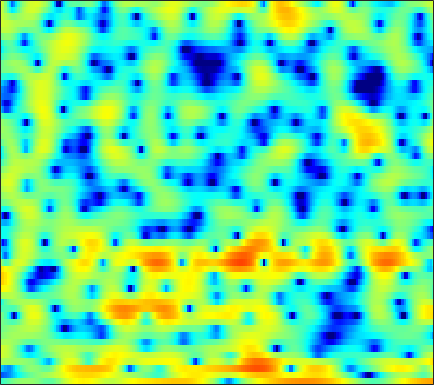

Data behind this chart, as committed beside it:
-3.1097, -2.6336, -2.0378, -1.4797, -1.0971, -0.63327, -0.20405, 0.077276, 0.38984, 0.62944, 0.79129, 0.86322, 0.88976, 0.83773, 0.73222, 0.52964, 0.26715, 0.037452, -0.33495, -0.73569, -1.1121, -1.3234, -1.4728, -1.4024
-12.02, -11.55, -10.88, -10.06, -9.328, -8.238, -7.081, -6.211, -5.109, -4.095, -3.187, -2.585, -1.882, -1.285, -0.9035, -0.4636, -0.08954, 0.1593, 0.4555, 0.7368, 1.015, 1.23, 1.533, 1.861
-6.744, -7.564, -8.733, -9.5, -9.397, -8.229, -6.432, -5.074, -3.472, -2.161, -1.139, -0.5449, 0.02497, 0.3634, 0.4814, 0.4676, 0.2807, 0.04512, -0.3662, -0.8049, -1.135, -1.223, -1.03, -0.4236
1.702, 1.573, 1.406, 1.249, 1.145, 1.031, 0.951, 0.9102, 0.8639, 0.7988, 0.7092, 0.609, 0.4147, 0.1394, -0.133, -0.6099, -1.261, -1.897, -3.003, -4.46, -6.257, -7.584, -8.311, -6.896
3.163, 2.973, 2.639, 2.208, 1.811, 1.18, 0.4271, -0.2271, -1.221, -2.355, -3.569, -4.45, -5.409, -5.848, -5.769, -5.234, -4.467, -3.879, -3.145, -2.504, -1.926, -1.508, -0.9525, -0.3669
3.143, 2.994, 2.698, 2.275, 1.858, 1.162, 0.2689, -0.5562, -1.917, -3.627, -5.756, -7.646, -10.19, -11.13, -10.05, -7.718, -5.564, -4.246, -2.829, -1.715, -0.8266, -0.2772, 0.3304, 0.8244
1.431, 1.538, 1.594, 1.552, 1.455, 1.239, 0.926, 0.6412, 0.2093, -0.2515, -0.6962, -0.9901, -1.282, -1.423, -1.421, -1.306, -1.088, -0.8929, -0.6302, -0.3972, -0.2182, -0.1264, -0.06305, -0.06664
-0.2537, 0.1708, 0.6084, 0.9256, 1.095, 1.25, 1.337, 1.369, 1.376, 1.355, 1.312, 1.272, 1.217, 1.152, 1.1, 1.012, 0.8913, 0.7719, 0.5621, 0.2847, -0.0832, -0.4261, -0.9756, -1.631
-0.8172, -0.4111, -0.008521, 0.289, 0.4713, 0.6901, 0.9048, 1.08, 1.327, 1.577, 1.816, 1.976, 2.145, 2.238, 2.252, 2.188, 2.017, 1.811, 1.417, 0.8758, 0.1749, -0.4651, -1.49, -2.757
-0.4348, -0.6076, -0.9729, -1.439, -1.795, -2.101, -2.029, -1.677, -0.8838, 0.09233, 1.055, 1.696, 2.388, 2.873, 3.098, 3.216, 3.121, 2.914, 2.461, 1.818, 1.001, 0.2717, -0.8348, -2.079
-0.2708, -0.9294, -2.188, -4.176, -6.501, -12.07, -29.91, -13.19, -6.04, -2.217, 0.2823, 1.617, 2.886, 3.716, 4.088, 4.292, 4.186, 3.922, 3.322, 2.438, 1.27, 0.215, -1.384, -3.055
-2.505, -2.144, -1.891, -1.934, -2.087, -2.264, -2.092, -1.612, -0.5935, 0.5978, 1.701, 2.401, 3.109, 3.582, 3.773, 3.81, 3.593, 3.258, 2.561, 1.529, 0.09094, -1.324, -3.856, -7.591
-4.521, -2.822, -1.32, -0.3659, 0.1178, 0.5604, 0.8716, 1.056, 1.263, 1.443, 1.573, 1.628, 1.672, 1.652, 1.6, 1.478, 1.283, 1.07, 0.6896, 0.1888, -0.4282, -0.9601, -1.746, -2.52
1.521, 1.741, 1.999, 2.143, 2.156, 2.035, 1.756, 1.453, 0.9282, 0.2862, -0.437, -0.9914, -1.668, -2.235, -2.522, -2.689, -2.633, -2.499, -2.259, -2.007, -1.788, -1.643, -1.439, -1.216
5.331, 5.07, 4.67, 4.171, 3.71, 2.957, 2.004, 1.145, -0.2356, -1.953, -4.052, -5.945, -8.896, -11.8, -12.78, -11.75, -9.803, -8.471, -7.01, -5.863, -4.925, -4.311, -3.539, -2.78
6.87, 6.429, 5.762, 4.99, 4.326, 3.308, 2.094, 1.024, -0.6675, -2.727, -5.253, -7.52, -11.01, -14.49, -15.83, -15.1, -13.47, -12.43, -11.32, -10.39, -9.48, -8.788, -7.845, -6.865
7.111, 6.582, 5.847, 5.077, 4.467, 3.573, 2.571, 1.718, 0.4284, -1.066, -2.748, -4.13, -6.096, -8.12, -9.6, -11.67, -13.76, -15.37, -16.95, -17.18, -16.21, -15.3, -14.41, -13.76
6.161, 5.483, 4.744, 4.209, 3.9, 3.551, 3.181, 2.838, 2.245, 1.457, 0.4393, -0.4868, -2.007, -3.775, -5.365, -8.004, -11.42, -14.7, -19.03, -19.02, -16.61, -15.85, -16.27, -19.07
1.184, -0.6281, -1.924, -1.326, -0.2138, 1.279, 2.412, 2.993, 3.428, 3.516, 3.267, 2.906, 2.189, 1.181, 0.3031, -1.001, -2.359, -3.33, -4.417, -5.153, -5.548, -5.715, -5.823, -5.634
-5.15, -8.476, -11.08, -8.078, -5.255, -2.292, -0.1493, 1.051, 2.185, 2.887, 3.211, 3.244, 3.033, 2.564, 2.094, 1.351, 0.5388, -0.08328, -0.8411, -1.431, -1.813, -1.907, -1.861, -1.647
-6.369, -7.641, -7.64, -6.119, -4.537, -2.413, -0.523, 0.6622, 1.923, 2.799, 3.325, 3.475, 3.397, 3.038, 2.554, 1.678, 0.5447, -0.4267, -1.787, -2.989, -3.626, -3.559, -2.849, -1.876
-10.84, -14.76, -12.23, -7.435, -4.815, -2.179, -0.2157, 0.9406, 2.136, 2.986, 3.507, 3.671, 3.603, 3.194, 2.622, 1.496, -0.1641, -1.876, -5.171, -10.89, -37.22, -14.64, -7.228, -3.513
-4.267, -4.569, -4.421, -3.721, -2.962, -1.85, -0.7291, 0.04168, 0.9283, 1.609, 2.06, 2.254, 2.286, 2.041, 1.7, 0.9955, 0.02763, -0.849, -2.108, -3.216, -3.778, -3.618, -2.796, -1.667
-4.512, -4.622, -4.511, -4.073, -3.56, -2.721, -1.792, -1.101, -0.2524, 0.4581, 0.9951, 1.274, 1.479, 1.5, 1.404, 1.14, 0.7641, 0.4458, 0.0168, -0.3362, -0.5315, -0.5729, -0.4484, -0.1715
-7.536, -8.192, -8.414, -7.579, -6.456, -4.697, -3.025, -1.912, -0.6629, 0.3346, 1.091, 1.49, 1.833, 1.989, 1.972, 1.826, 1.562, 1.306, 0.9252, 0.5443, 0.2349, 0.06238, -0.04262, -0.00241
-10.58, -14.68, -28.37, -14.77, -9.662, -5.53, -2.791, -1.264, 0.2975, 1.432, 2.233, 2.647, 2.974, 3.067, 2.988, 2.706, 2.221, 1.734, 0.9436, 0.03269, -0.9175, -1.514, -2.028, -2.033
-4.185, -4.496, -4.453, -3.695, -2.762, -1.324, 0.03451, 0.921, 1.899, 2.632, 3.125, 3.36, 3.492, 3.406, 3.219, 2.744, 1.99, 1.209, -0.2056, -2.192, -5.051, -8.061, -13.09, -11.88
-0.9498, -0.6495, -0.2267, 0.2326, 0.6011, 1.078, 1.512, 1.781, 2.038, 2.19, 2.247, 2.227, 2.135, 1.972, 1.778, 1.403, 0.8436, 0.2584, -0.8055, -2.227, -4.034, -5.507, -6.964, -6.791
0.3193, 0.8316, 1.346, 1.692, 1.846, 1.889, 1.756, 1.537, 1.083, 0.4956, -0.1185, -0.5224, -0.8606, -0.8819, -0.7813, -0.55, -0.3774, -0.3436, -0.4551, -0.7244, -1.075, -1.339, -1.56, -1.573
1.575, 2.133, 2.641, 2.882, 2.879, 2.625, 2.027, 1.325, -0.02599, -1.973, -4.682, -7.096, -9.174, -7.492, -5.381, -3.096, -1.561, -0.7929, -0.1492, 0.1541, 0.247, 0.2046, 0.09599, -0.03396
2.352, 2.84, 3.3, 3.515, 3.499, 3.223, 2.613, 1.9, 0.5508, -1.364, -3.945, -6.119, -7.906, -6.523, -4.683, -2.597, -1.167, -0.478, 0.03192, 0.1615, -0.02802, -0.3042, -0.8361, -1.427
1.614, 2.118, 2.648, 2.999, 3.138, 3.127, 2.914, 2.615, 2.058, 1.381, 0.6804, 0.2278, -0.1454, -0.2265, -0.1172, 0.08078, 0.2184, 0.2053, -0.05063, -0.6282, -1.597, -2.587, -4.324, -6.487
-0.3129, 0.3905, 1.195, 1.829, 2.191, 2.51, 2.66, 2.677, 2.578, 2.406, 2.2, 2.034, 1.845, 1.683, 1.575, 1.379, 1.093, 0.7759, 0.1401, -0.8049, -2.144, -3.506, -5.893, -9.288
-2.869, -1.777, -0.4982, 0.5342, 1.134, 1.717, 2.059, 2.191, 2.223, 2.152, 2.051, 1.987, 1.921, 1.901, 1.883, 1.846, 1.706, 1.494, 1.053, 0.3588, -0.5793, -1.49, -2.875, -4.398
-5.603, -3.672, -1.602, -0.09298, 0.6883, 1.339, 1.587, 1.533, 1.243, 0.7687, 0.2876, 0.08306, 0.1282, 0.5387, 0.9834, 1.609, 2.105, 2.335, 2.414, 2.223, 1.746, 1.227, 0.3105, -0.7808
-5.292, -3.002, -0.8215, 0.5852, 1.239, 1.59, 1.393, 0.8594, -0.4277, -2.507, -5.609, -8.217, -8.169, -4.538, -2.054, 0.3505, 1.997, 2.853, 3.545, 3.823, 3.709, 3.407, 2.679, 1.588
-1.358, -0.5418, 0.3575, 0.9412, 1.151, 1.086, 0.5916, -0.0663, -1.418, -3.321, -5.648, -7.167, -7.074, -4.697, -2.7, -0.4837, 1.221, 2.167, 3.049, 3.525, 3.635, 3.465, 2.937, 2.025
0.3569, 0.5354, 0.6777, 0.6808, 0.5469, 0.203, -0.3511, -0.8806, -1.689, -2.511, -3.131, -3.385, -3.24, -2.565, -1.821, -0.6828, 0.4483, 1.195, 2.008, 2.544, 2.786, 2.759, 2.471, 1.902
1.095, 0.9837, 0.7657, 0.4442, 0.1196, -0.4523, -1.186, -1.872, -2.924, -4.086, -5.182, -5.689, -5.624, -4.608, -3.477, -1.819, -0.3147, 0.6557, 1.68, 2.388, 2.769, 2.873, 2.751, 2.379
0.8547, 0.5431, 0.1141, -0.333, -0.6874, -1.262, -2.016, -2.802, -4.26, -6.537, -10.39, -15.85, -22.02, -10.34, -6.291, -2.708, -0.309, 1.012, 2.281, 3.1, 3.503, 3.596, 3.424, 2.969
-1.659, -2.299, -2.966, -3.301, -3.336, -3.251, -3.18, -3.223, -3.533, -4.107, -4.865, -5.232, -4.851, -3.354, -1.886, 0.0569, 1.685, 2.655, 3.602, 4.149, 4.335, 4.217, 3.752, 2.911
-7.661, -9.872, -12.69, -12.66, -10.77, -8.069, -5.986, -4.776, -3.536, -2.56, -1.724, -1.106, -0.2218, 0.7398, 1.49, 2.466, 3.331, 3.853, 4.335, 4.538, 4.438, 4.127, 3.392, 2.228
-11.09, -13.34, -16.44, -16.29, -13.9, -10.66, -8.086, -6.487, -4.656, -3.104, -1.718, -0.7766, 0.353, 1.365, 2.053, 2.831, 3.456, 3.797, 4.073, 4.126, 3.912, 3.59, 2.896, 1.904
-10.16, -10.7, -11.25, -11.38, -11.12, -10.23, -8.868, -7.631, -5.88, -4.115, -2.478, -1.358, -0.03241, 1.091, 1.81, 2.59, 3.17, 3.479, 3.716, 3.745, 3.566, 3.3, 2.769, 2.058
-9.417, -9.947, -11.02, -12.49, -13.72, -14.63, -13.11, -10.9, -7.818, -5.166, -2.98, -1.629, -0.1197, 1.093, 1.815, 2.593, 3.152, 3.447, 3.67, 3.705, 3.569, 3.334, 2.877, 2.249
-7.128, -7.685, -9.009, -11.23, -13.74, -17.38, -14.71, -10.9, -6.973, -4.12, -1.998, -0.7448, 0.569, 1.569, 2.147, 2.744, 3.18, 3.409, 3.602, 3.665, 3.569, 3.38, 2.942, 2.262
-3.373, -3.453, -3.726, -4.09, -4.283, -4.249, -3.697, -2.994, -1.855, -0.7202, 0.234, 0.8145, 1.378, 1.715, 1.878, 1.99, 2.098, 2.208, 2.427, 2.676, 2.848, 2.883, 2.69, 2.158
-0.7967, -0.547, -0.2836, -0.07095, 0.08471, 0.31, 0.5729, 0.7893, 1.066, 1.252, 1.305, 1.198, 0.8308, 0.1679, -0.5289, -1.621, -2.571, -2.775, -2.115, -0.8213, 0.49, 1.248, 1.887, 2.054
-0.9427, -0.4804, 0.06659, 0.5036, 0.7593, 1.006, 1.14, 1.168, 1.091, 0.8517, 0.4459, -0.03202, -0.9639, -2.384, -3.979, -7.264, -13.91, -33.33, -11.75, -5.606, -2.229, -0.5816, 0.9269, 1.831
-3.295, -2.463, -1.551, -0.8853, -0.5513, -0.3119, -0.2897, -0.4, -0.6866, -1.083, -1.577, -1.992, -2.627, -3.366, -4.007, -4.903, -5.546, -5.534, -4.633, -3.075, -1.426, -0.3165, 0.9153, 1.846
-5.684, -4.233, -2.885, -2.066, -1.75, -1.687, -1.986, -2.419, -3.201, -4.062, -4.802, -5.095, -5.09, -4.732, -4.324, -3.74, -3.111, -2.579, -1.803, -0.9359, -0.03853, 0.63, 1.44, 2.156
-4.275, -3.106, -2.031, -1.479, -1.393, -1.714, -2.572, -3.617, -5.679, -8.768, -12.85, -14.32, -11.12, -7.627, -5.707, -3.826, -2.468, -1.679, -0.8112, -0.09122, 0.5425, 0.9871, 1.561, 2.122
-0.3639, 0.09527, 0.4975, 0.6124, 0.4839, -0.008529, -0.9176, -1.928, -3.751, -6.169, -8.654, -9.336, -7.811, -5.445, -3.974, -2.481, -1.475, -0.9848, -0.5775, -0.3773, -0.265, -0.1722, 0.08774, 0.5344
2.276, 2.399, 2.442, 2.339, 2.163, 1.788, 1.267, 0.7964, 0.0977, -0.5821, -1.06, -1.238, -1.177, -0.9288, -0.7197, -0.5514, -0.6136, -0.8619, -1.531, -2.579, -3.933, -4.945, -5.678, -5.052
3.058, 2.98, 2.798, 2.546, 2.332, 2.046, 1.783, 1.627, 1.453, 1.336, 1.259, 1.219, 1.168, 1.058, 0.9115, 0.5338, -0.1257, -0.8641, -2.312, -4.497, -7.918, -12.04, -23.42, -14.77
2.971, 2.594, 1.962, 1.268, 0.7984, 0.3813, 0.2924, 0.4264, 0.8034, 1.261, 1.664, 1.914, 2.112, 2.16, 2.062, 1.739, 1.152, 0.5107, -0.5981, -2.018, -3.623, -4.809, -5.936, -6.224
2.905, 2.014, 0.3353, -1.906, -3.835, -5.739, -5.183, -3.663, -1.565, 0.1034, 1.36, 2.058, 2.721, 3.112, 3.231, 3.19, 2.914, 2.554, 1.887, 1.02, -0.01636, -0.8636, -2.076, -3.34
3.307, 2.196, 0.04522, -3.096, -6.352, -11.05, -9.228, -6.1, -3.027, -0.9455, 0.5353, 1.373, 2.243, 2.854, 3.176, 3.413, 3.445, 3.338, 2.985, 2.41, 1.573, 0.7467, -0.677, -2.655
